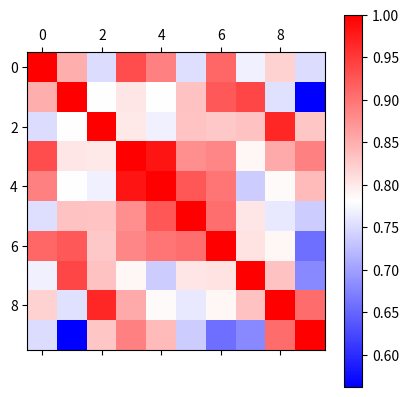

The script that saved this image:
# [redacted]
# [redacted]
import numpy as np
import matplotlib.pyplot as plt


#function that takes in a matrix, finds the dot product between the vectors within the matrix,
    #finds the norms of the vectors, then finds the outer product of the norms to normalize the 
    #dot product then finds cosine similarity by dividing the dot product with the outer product
def function(matrix) :
    dotProduct = np.dot(matrix, matrix.T)
    vectorNorms = np.linalg.norm(matrix, axis = 1)
    outerProduct = np.outer(vectorNorms, vectorNorms)
    cosineSimilarity = (dotProduct / outerProduct)
    return cosineSimilarity

#fills a random matrix of size M = 10 and N = 5, then uses the function to find the cosine similarity
matrix = np.random.rand(10, 5)
similarity = function(matrix)

#Creates the color map showing the similarity
plt.matshow(similarity, cmap = 'bwr')
plt.colorbar()
plt.show()